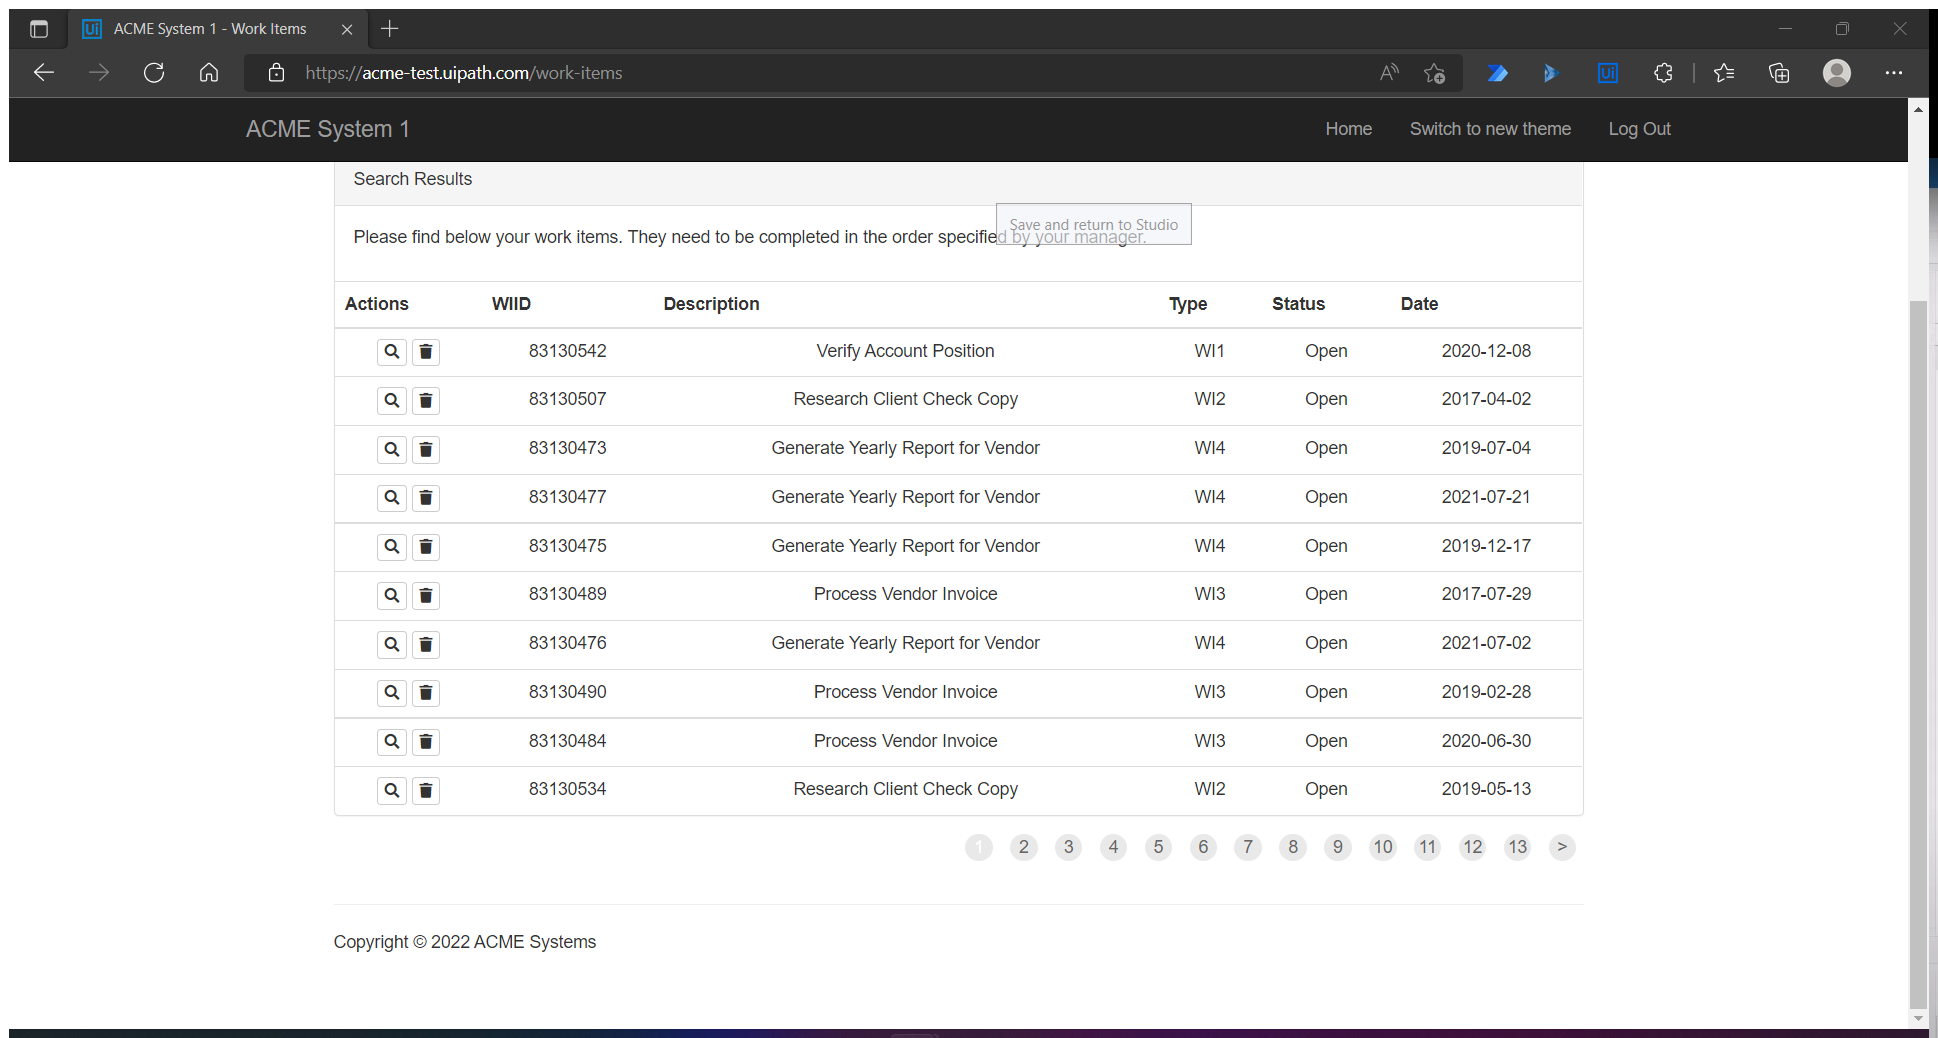
Task: Robotic Enterprise Framework
Workflow: System1_ExtractWIsDataTable

Step 1: Use Application/Browser in window 'ACME System 1 - Work Items' (msedge.exe)

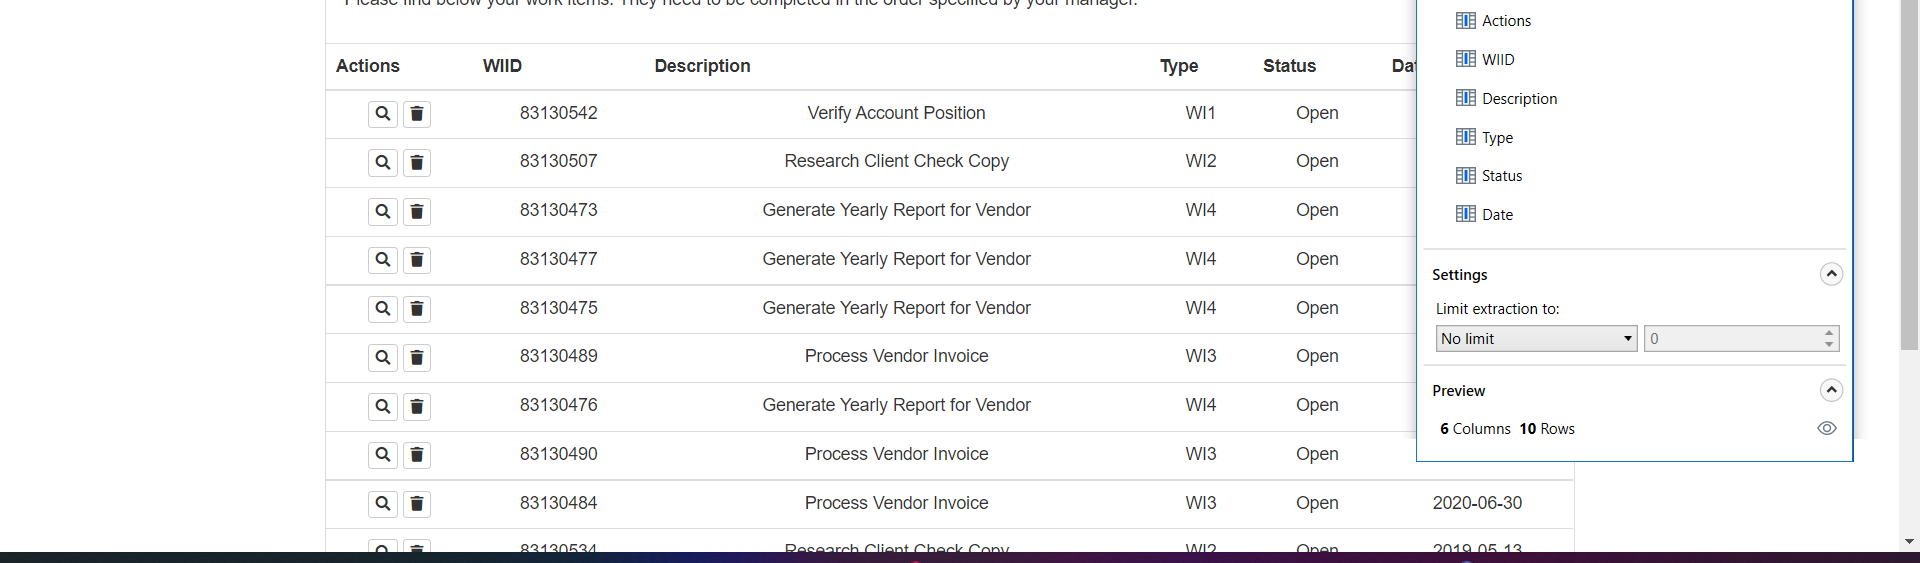
Step 2: get-text